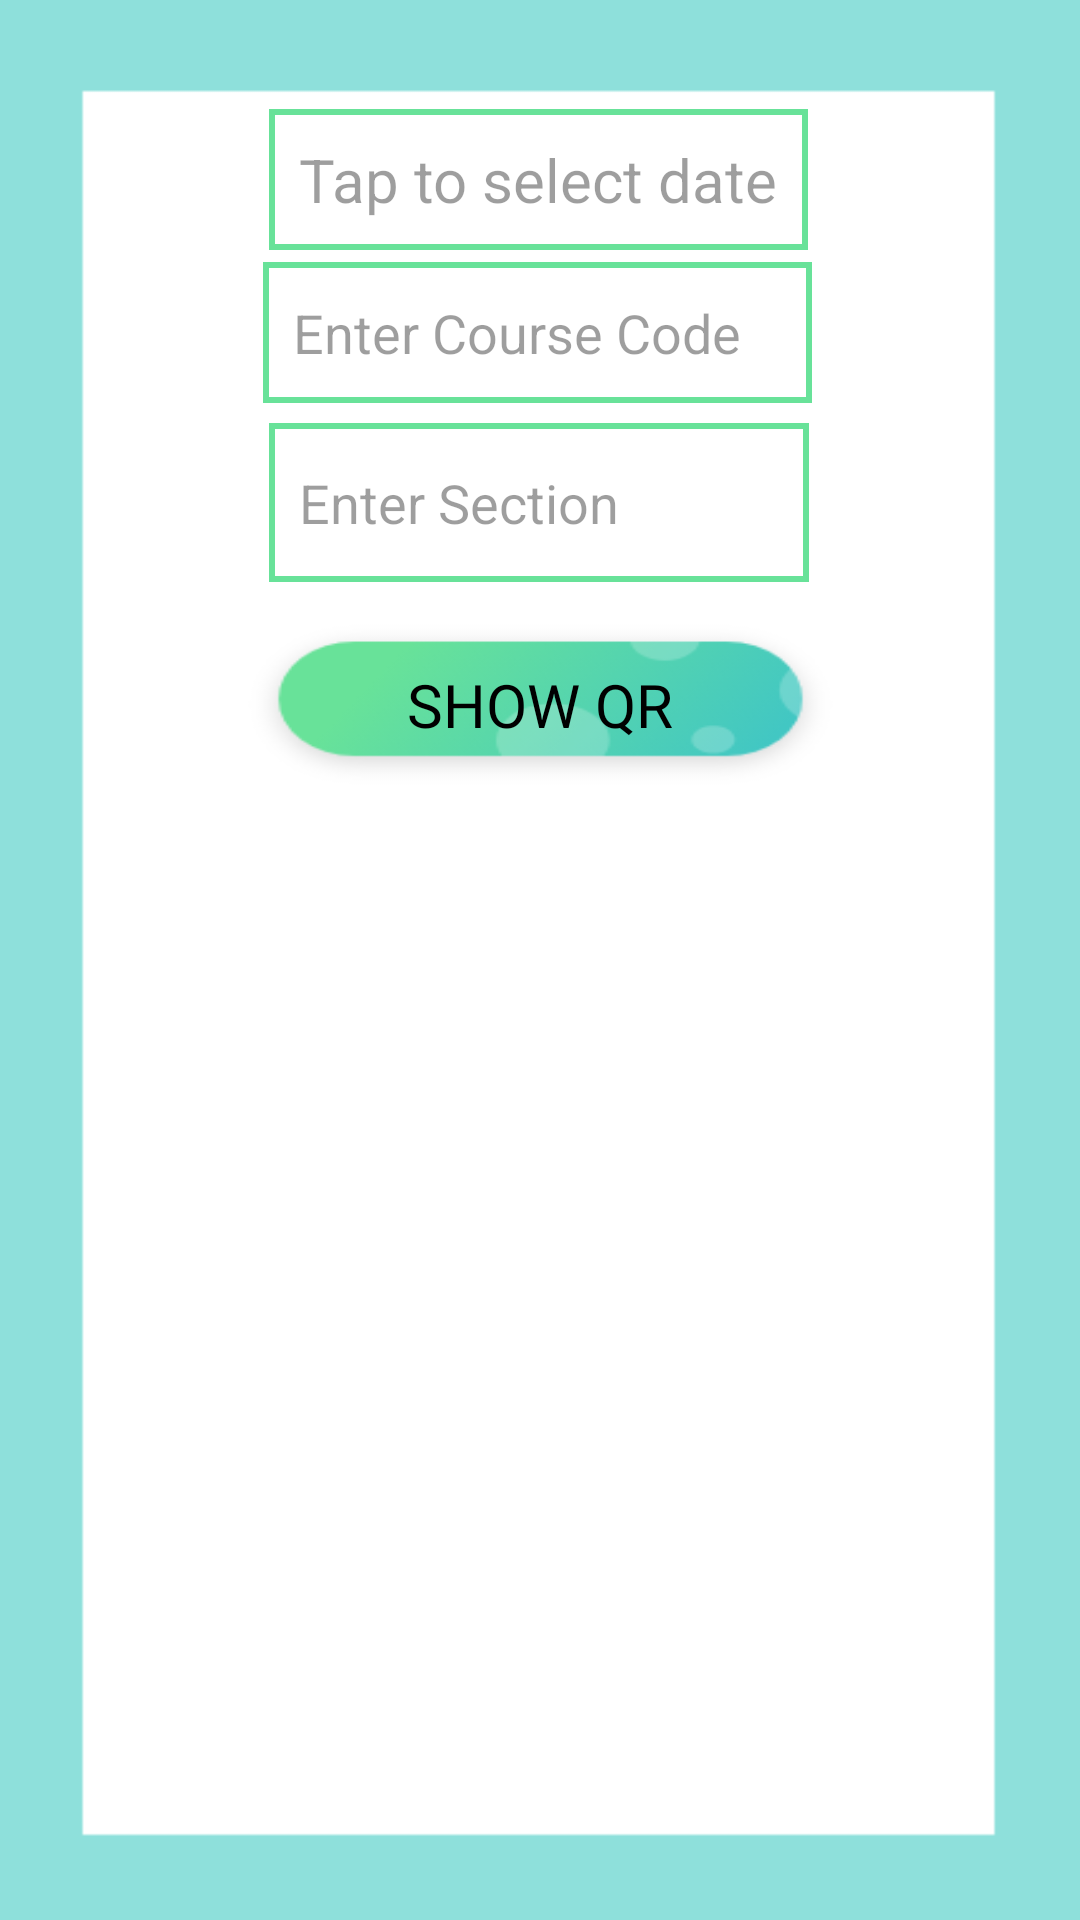

Write the Android layout XML for this screen, with the resource values it uses.
<!-- AndroidManifest.xml: application theme Theme.SmartAttendanceSystem -->
<!-- res/layout/activity_take_attendance.xml -->
<?xml version="1.0" encoding="utf-8"?>
<androidx.constraintlayout.widget.ConstraintLayout xmlns:android="http://schemas.android.com/apk/res/android"
    xmlns:app="http://schemas.android.com/apk/res-auto"
    xmlns:tools="http://schemas.android.com/tools"
    android:layout_width="match_parent"
    android:background="@drawable/border1"
    android:layout_height="match_parent"
    tools:context=".TakeAttendance">

    <TextView
        android:id="@+id/textViewForDateTakeAttendancePage"
        android:layout_width="wrap_content"
        android:layout_height="wrap_content"
        android:background="@drawable/texvtiew_border"
        android:padding="10dp"
        android:hint="Tap to select date"
        android:textColorHint="#61000000"
        android:textColor="@color/black"
        android:textSize="20sp"
        app:layout_constraintBottom_toBottomOf="parent"
        app:layout_constraintEnd_toEndOf="parent"
        app:layout_constraintHorizontal_bias="0.497"
        app:layout_constraintStart_toStartOf="parent"
        app:layout_constraintTop_toTopOf="parent"
        app:layout_constraintVertical_bias="0.061" />

    <ImageView
        android:id="@+id/QrView"
        android:layout_width="336dp"
        android:layout_height="283dp"
        app:layout_constraintBottom_toBottomOf="parent"
        app:layout_constraintEnd_toEndOf="parent"
        app:layout_constraintHorizontal_bias="0.493"
        app:layout_constraintStart_toStartOf="parent"
        app:layout_constraintTop_toTopOf="parent"
        app:layout_constraintVertical_bias="0.774" />

    <Button

        android:id="@+id/ShowQR"
        android:layout_width="205dp"
        android:layout_height="61dp"
        android:background="@drawable/modelone"
        android:fontFamily="@font/baloo_bhai"
        android:textSize="20sp"
        android:text="Show Qr"
        android:textColor="#000000"
        app:backgroundTint="#00DA2C2C"
        app:backgroundTintMode="src_over"
        app:layout_constraintBottom_toBottomOf="parent"
        app:layout_constraintEnd_toEndOf="parent"
        app:layout_constraintStart_toStartOf="parent"
        app:layout_constraintTop_toTopOf="parent"
        app:layout_constraintVertical_bias="0.353" />

    <EditText
        android:padding="10dp"
        android:id="@+id/editTextForCourseCode"
        android:layout_width="183dp"
        android:layout_height="47dp"
        android:layout_marginStart="16dp"
        android:layout_marginEnd="16dp"
        android:background="@drawable/texvtiew_border"
        android:hint="Enter Course Code"
        android:textColor="@color/black"
        android:textColorHint="#61000000"
        app:layout_constraintBottom_toBottomOf="parent"
        app:layout_constraintEnd_toEndOf="parent"
        app:layout_constraintHorizontal_bias="0.494"
        app:layout_constraintStart_toStartOf="parent"
        app:layout_constraintTop_toTopOf="parent"
        app:layout_constraintVertical_bias="0.147" />

    <EditText
        android:padding="10dp"
        android:id="@+id/editTextForSection"
        android:layout_width="180dp"
        android:layout_height="53dp"
        android:layout_marginStart="16dp"
        android:layout_marginEnd="16dp"
        android:background="@drawable/texvtiew_border"
        android:hint="Enter Section"
        android:textColor="@color/black"
        android:textColorHint="#61000000"
        app:layout_constraintBottom_toBottomOf="parent"
        app:layout_constraintEnd_toEndOf="parent"
        app:layout_constraintHorizontal_bias="0.497"
        app:layout_constraintStart_toStartOf="parent"
        app:layout_constraintTop_toTopOf="parent"
        app:layout_constraintVertical_bias="0.24" />


</androidx.constraintlayout.widget.ConstraintLayout>
<!-- resources referenced by this layout -->
<resources>
  <!-- drawable border1: png bitmap (drawable-xhdpi, 1696 bytes) -->
  <!-- drawable modelone: png bitmap (drawable-hdpi, 9302 bytes) -->
  <!-- drawable texvtiew_border (drawable) -->
  <?xml version="1.0" encoding="utf-8"?>
  <shape xmlns:android="http://schemas.android.com/apk/res/android"
      android:shape="rectangle"
      >
  <stroke
      android:color="#68E299"
      android:width="2dp"
  />
  
  </shape>
  <style name="Theme.SmartAttendanceSystem" parent="Theme.MaterialComponents.NoActionBar">
          
          <item name="colorPrimary">@color/purple_500</item>
          <item name="colorPrimaryVariant">@color/purple_700</item>
          <item name="colorOnPrimary">@color/white</item>
          
          <item name="colorSecondary">@color/teal_200</item>
          <item name="colorSecondaryVariant">@color/teal_700</item>
          <item name="colorOnSecondary">@color/black</item>
          
          <item name="android:statusBarColor" tools:targetApi="l">?attr/colorPrimaryVariant</item>
          
      </style>
  <!-- not gathered from this repository: default colours our renderer supplied (Android Studio template values) -->
  <color name="purple_500">#FF6200EE</color>
  <color name="purple_700">#FF3700B3</color>
  <color name="teal_200">#FF03DAC5</color>
  <color name="teal_700">#FF018786</color>
  <color name="black">#FF000000</color>
  <color name="white">#FFFFFFFF</color>
</resources>
